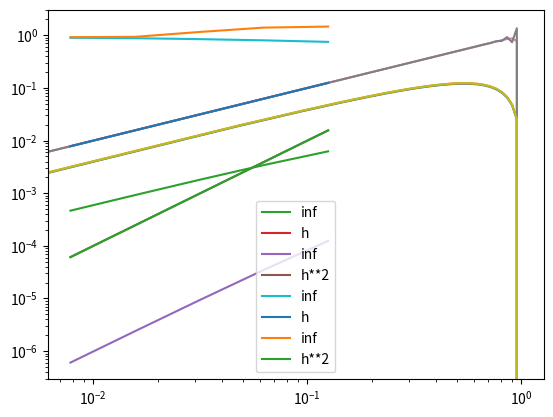

Write the Python code that produced this figure.
# %%
import numpy as np
import matplotlib.pyplot as plt

def u(x, c0=1, f0=1, eps = 1):

    Cf = (f0)/(c0*(np.exp(c0/eps)-1))
    Cm = -Cf
    return Cm * np.exp(x* c0/eps) + x * (f0/c0) + Cf


def solve(n,eps=1):
    f0=c0=1
    h = 1/(n+1)
    X = np.linspace(0,1,n+2)
    m1 = -eps*(np.diag(np.ones(n-1),-1) + np.diag(-2*np.ones(n))+ np.diag(np.ones(n-1),1))/h**2
    m2 = c0*(np.diag(np.ones(n))+ np.diag(-np.ones(n-1),-1))/h
    A = m1 + m2
    b = f0 * np.ones(n)
    sol=np.zeros(n+2)
    sol[1:-1] = np.linalg.solve(A, b)
    return X, sol


X, sol = solve(20)
plt.plot(X, sol)

plt.plot(X, u(X))
print(np.linalg.norm(sol-u(X), 1))
print(sum(np.abs(sol-u(X))))

print(np.linalg.norm(sol-u(X), 2))
print(np.sqrt(sum(np.abs((sol-u(X))**2))))

print(np.linalg.norm(sol-u(X), np.inf))
print(np.max(np.abs((sol-u(X)))))


# %%
ns= [8,16,32,64,128]
H = 1/np.array(ns)
for ordo in [np.inf]:
    err= []
    for n in ns:
        X, sol = solve(n)
        err += [np.linalg.norm(sol-u(X), ordo)]
    print(err)
    plt.loglog(H, err, label=str(ordo))
plt.loglog(H, H, label='h')


plt.legend()
# %%
def solve_order2(n,eps=1):
    f0=c0=1
    h = 1/(n+1)
    X = np.linspace(0,1,n+2)
    m1 = -eps*(np.diag(np.ones(n-1),-1) + np.diag(-2*np.ones(n))+ np.diag(np.ones(n-1),1))/h**2
    m2 = c0*(np.diag(np.ones(n-1),1)+ np.diag(-np.ones(n-1),-1))/(2*h)
    A = m1 + m2
    b = f0 * np.ones(n)
    sol=np.zeros(n+2)
    sol[1:-1] = np.linalg.solve(A, b)
    return X, sol

# %%

ns= [8,16,32,64,128]
H = 1/np.array(ns)
for ordo in [np.inf]:
    err= []
    for n in ns:
        X, sol = solve_order2(n)
        err += [np.linalg.norm(sol-u(X), ordo)]
    print(err)
    plt.loglog(H, err, label=str(ordo))
plt.loglog(H, H**2, label='h**2')


plt.legend()

# %%

X, sol = solve(20,eps=0.01)
plt.plot(X, sol)
X, sol = solve_order2(20,eps=0.01)
plt.plot(X, sol)

plt.plot(X, u(X))
print(np.linalg.norm(sol-u(X), 1))
print(sum(np.abs(sol-u(X))))

print(np.linalg.norm(sol-u(X), 2))
print(np.sqrt(sum(np.abs((sol-u(X))**2))))

print(np.linalg.norm(sol-u(X), np.inf))
print(np.max(np.abs((sol-u(X)))))

# %%

ns= [8,16,32,64,128]
H = 1/np.array(ns)
for ordo in [np.inf]:
    err= []
    for n in ns:
        X, sol = solve(n,eps=0.01)
        err += [np.linalg.norm(sol-u(X), ordo)]
    print(err)
    plt.loglog(H, err, label=str(ordo))
plt.loglog(H, H, label='h')

# %%
ns= [8,16,32,64,128]
H = 1/np.array(ns)
for ordo in [np.inf]:
    err= []
    for n in ns:
        X, sol = solve_order2(n,eps=0.01)
        err += [np.linalg.norm(sol-u(X), ordo)]
    print(err)
    plt.loglog(H, err, label=str(ordo))
plt.loglog(H, H**2, label='h**2')


plt.legend()
# %%
